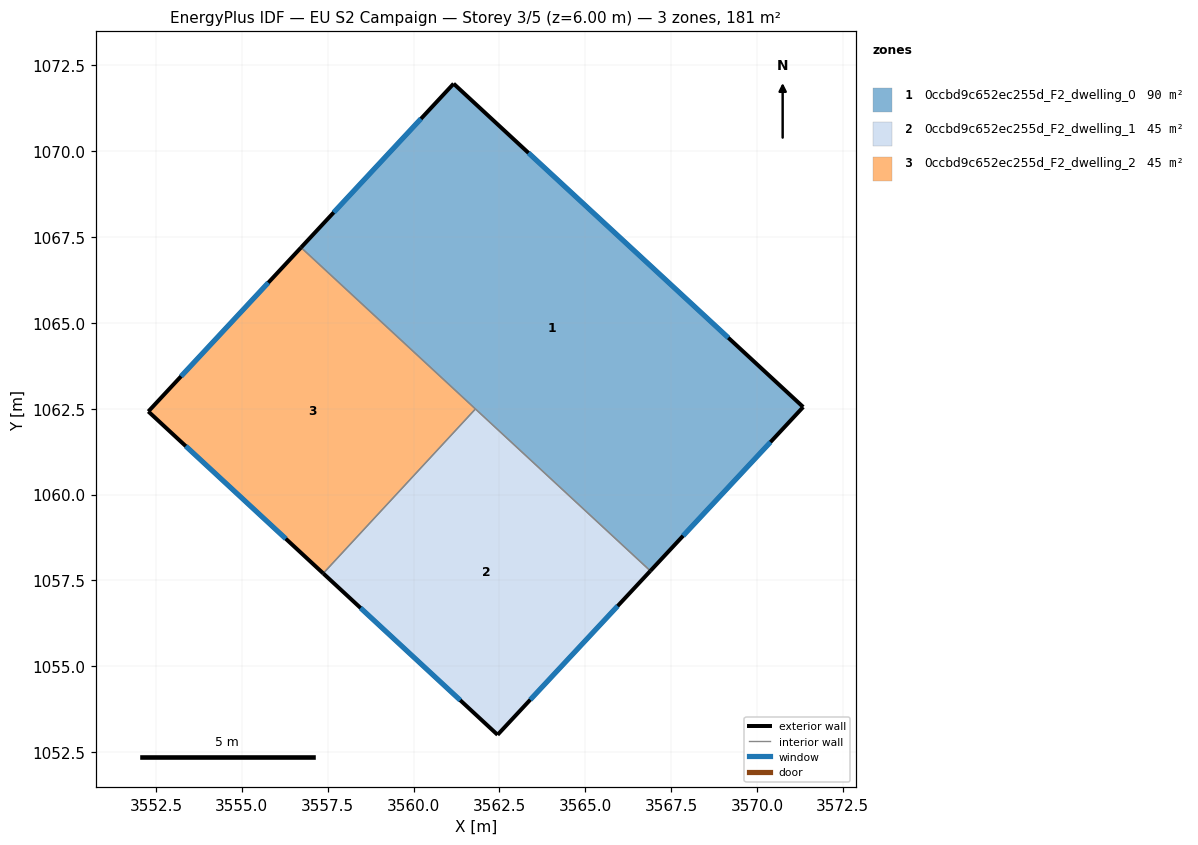
=== STOREY PLAN SPEC (per zone: floor XY polygon, exterior-wall plan segments, windows/doors) ===
zone 1: 0ccbd9c652ec255d_F2_dwelling_0  (90.5 m²)
  floor: (3571.35, 1062.55) (3566.90, 1057.78) (3556.72, 1067.20) (3561.17, 1071.97)
  exterior wall: (3571.35, 1062.55) – (3561.17, 1071.97)  [13.9 m]
    window: (3569.17, 1064.57) – (3563.35, 1069.95)  [13.6 m²]
  exterior wall: (3566.90, 1057.78) – (3571.35, 1062.55)  [6.5 m]
    window: (3567.85, 1058.80) – (3570.40, 1061.53)  [6.4 m²]
  exterior wall: (3561.17, 1071.97) – (3556.72, 1067.20)  [6.5 m]
    window: (3560.22, 1070.95) – (3557.68, 1068.22)  [6.4 m²]
  interior walls: 2
zone 2: 0ccbd9c652ec255d_F2_dwelling_1  (45.2 m²)
  floor: (3566.90, 1057.78) (3562.45, 1053.00) (3557.37, 1057.71) (3561.80, 1062.49)
  exterior wall: (3562.45, 1053.00) – (3566.90, 1057.78)  [6.5 m]
    window: (3563.40, 1054.03) – (3565.94, 1056.75)  [6.4 m²]
  exterior wall: (3557.37, 1057.71) – (3562.45, 1053.00)  [6.9 m]
    window: (3558.46, 1056.70) – (3561.36, 1054.01)  [6.8 m²]
  interior walls: 2
zone 3: 0ccbd9c652ec255d_F2_dwelling_2  (45.2 m²)
  floor: (3561.80, 1062.49) (3557.37, 1057.71) (3552.28, 1062.42) (3556.72, 1067.20)
  exterior wall: (3552.28, 1062.42) – (3557.37, 1057.71)  [6.9 m]
    window: (3553.37, 1061.41) – (3556.28, 1058.72)  [6.8 m²]
  exterior wall: (3556.72, 1067.20) – (3552.28, 1062.42)  [6.5 m]
    window: (3555.77, 1066.17) – (3553.23, 1063.44)  [6.4 m²]
  interior walls: 2

=== DERIVED (storey summary) ===
Building: EU S2 Campaign
Storey: 3 of 5  (floor level z = 6.00 m)
Storey gross floor area: 180.9 m²
Zones on this storey: 3
  - 0ccbd9c652ec255d_F2_dwelling_0: floor 90.5 m²; exterior wall 26.9 m (80.7 m²); 3 window(s) 26.4 m²; WWR 32.7%
  - 0ccbd9c652ec255d_F2_dwelling_1: floor 45.2 m²; exterior wall 13.4 m (40.3 m²); 2 window(s) 13.2 m²; WWR 32.7%
  - 0ccbd9c652ec255d_F2_dwelling_2: floor 45.2 m²; exterior wall 13.5 m (40.4 m²); 2 window(s) 13.2 m²; WWR 32.7%
Zone adjacency (shared interzone walls):
  - 0ccbd9c652ec255d_F2_dwelling_0 ↔ 0ccbd9c652ec255d_F2_dwelling_1
  - 0ccbd9c652ec255d_F2_dwelling_0 ↔ 0ccbd9c652ec255d_F2_dwelling_2
  - 0ccbd9c652ec255d_F2_dwelling_1 ↔ 0ccbd9c652ec255d_F2_dwelling_2